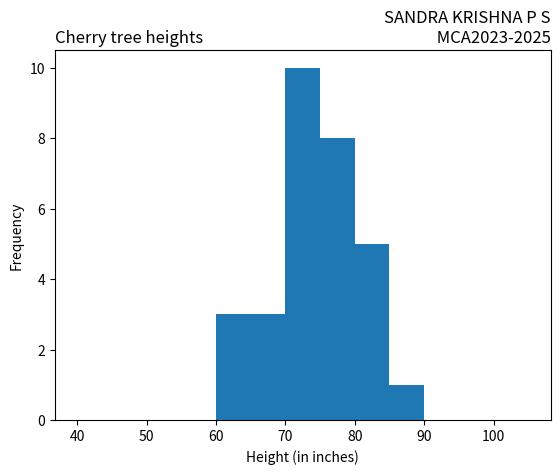

This chart was generated by the following Python code:
import matplotlib.pyplot as plt
import numpy as np
x = np.random.normal([61, 63, 64, 66, 68, 69, 71, 71.5, 72, 72.5, 73, 73.5, 74,
74.5, 76, 76.2, 76.5, 77, 77.5, 78, 78.5, 79, 79.2, 80, 81, 82, 83, 84, 85, 87])
plt.hist(x, bins=range(40,110,5), )
plt.title('Cherry tree heights',loc='left')
plt.title('SANDRA KRISHNA P S\n MCA2023-2025',loc='right')
plt.xlabel('Height (in inches)')
plt.ylabel('Frequency')
plt.show()